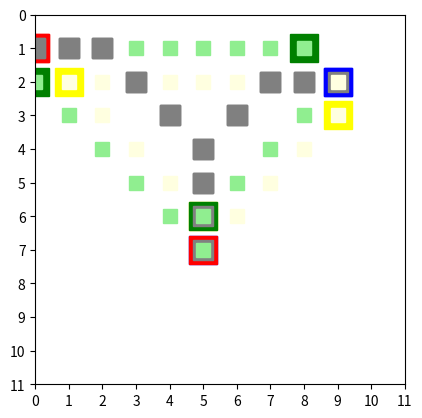

Source code (Python):
import itertools
from matplotlib import pyplot as plt
import numpy as np

terminal1 = [[0,1],[5,7],[9,2]]
terminal2 = [[10,8],[7,9]]
wall1 = [[0,1],[1,1],[2,1],[3,2],[4,3],[5,4],[5,5],[5,6],[5,7],[6,3],[7,2],[8,2],[9,2]]
wall2 = [[10,8],[9,8],[8,8],[7,8],[7,9]]

Terminals = [terminal1,terminal2]
Walls = [wall1, wall2]

class Wall:
    id=0
    def __init__(self, id):
        self.id=id
    def wall(self):
        return Walls[self.id]
    def terminal(self):
        return Terminals[self.id]
    def area(self):
        #壁の端2つの全組み合わせで試行
        for pos in itertools.combinations(self.terminal(), 2):
            #補完線の折れ曲がる座標を計算
            pos1 = pos[0]
            pos2 = pos[1]
            diff = [abs(pos2[0] - pos1[0]), abs(pos2[1] - pos1[1])]
            if diff[0] > diff[1]:
                if pos2[0] > pos1[0]:
                    sign = 1
                else:
                    sign = -1
                edge1 = [pos1[0] + sign * (diff[0] - diff[1]), pos1[1]]
                edge2 = [pos2[0] - sign * (diff[0] - diff[1]), pos2[1]]
            else:
                if pos2[1] > pos1[1]:
                    sign = 1
                else:
                    sign = -1
                edge1 = [pos1[0], pos1[1] + sign * (diff[1] - diff[0])]
                edge2 = [pos2[0], pos2[1] - sign * (diff[1] - diff[0])]
            plt.plot(pos1[0], pos1[1], marker='s', markersize=20, c="red")
            plt.plot(pos2[0], pos2[1], marker='s', markersize=20, c="blue")
            plt.plot(edge1[0], edge1[1], marker='s', markersize=20, c="green")
            plt.plot(edge2[0], edge2[1], marker='s', markersize=20, c="yellow")
            for wallPos in self.wall():
                plt.plot(wallPos[0], wallPos[1], marker='s', markersize=15, c="gray")
            #補完線を計算
            if diff[0] > diff[1]:
                fixedWall1 = []#self.wall().copy()
                for wallPos in range(pos1[0], edge1[0], 1 if pos1[0]<edge1[0] else -1):
                    fixedWall1.append([wallPos,pos1[1]])
                for wallPosX, wallPosY in zip(range(edge1[0], pos2[0], 1 if edge1[0]<pos2[0] else -1),range(edge1[1], pos2[1], 1 if edge1[0]<pos2[0] else -1)):
                    fixedWall1.append([wallPosX,wallPosY])
                fixedWall2 = []#self.wall().copy()
                for wallPos in range(pos2[0], edge2[0], 1 if pos2[0]<edge2[0] else -1):
                    fixedWall2.append([wallPos,pos2[1]])
                for wallPosX, wallPosY in zip(range(edge2[0], pos1[0], 1 if edge2[0]<pos1[0] else -1),range(edge2[1], pos1[1], 1 if edge2[0]<pos1[0] else -1)):
                    fixedWall2.append([wallPosX,wallPosY])
            else:
                fixedWall1 = []#self.wall().copy()
                for wallPos in range(pos1[1], edge1[1], 1 if pos1[1]<edge1[1] else -1):
                    fixedWall1.append([pos1[0],wallPos])
                for wallPosX, wallPosY in zip(range(edge1[0], pos2[0], 1 if edge1[0]<pos2[0] else -1),range(edge1[1], pos2[1], 1 if edge1[1]<pos2[1] else -1)):
                    fixedWall1.append([wallPosX,wallPosY])
                fixedWall2 = []#self.wall().copy()
                for wallPos in range(pos2[1], edge2[1], 1 if pos2[1]<edge2[1] else -1):
                    fixedWall2.append([pos2[0],wallPos])
                for wallPosX, wallPosY in zip(range(edge2[0], pos1[0], 1 if edge2[0]<pos1[0] else -1),range(edge2[1], pos1[1], 1 if edge2[1]<pos1[1] else -1)):
                    fixedWall2.append([wallPosX,wallPosY])
            for wallPos in fixedWall1:
                plt.plot(wallPos[0], wallPos[1], marker='s', markersize=10, c="lightgreen")
            for wallPos in fixedWall2:
                plt.plot(wallPos[0], wallPos[1], marker='s', markersize=10, c="lightyellow")
            #補完線をグラフに描画
            plt.axis('square')
            plt.xlim(0,10)
            plt.ylim(10,0)
            plt.xticks( np.arange(0, 12, 1))
            plt.yticks( np.arange(0, 12, 1))
            plt.show()

CalcWall = Wall(0)
CalcWall.area()